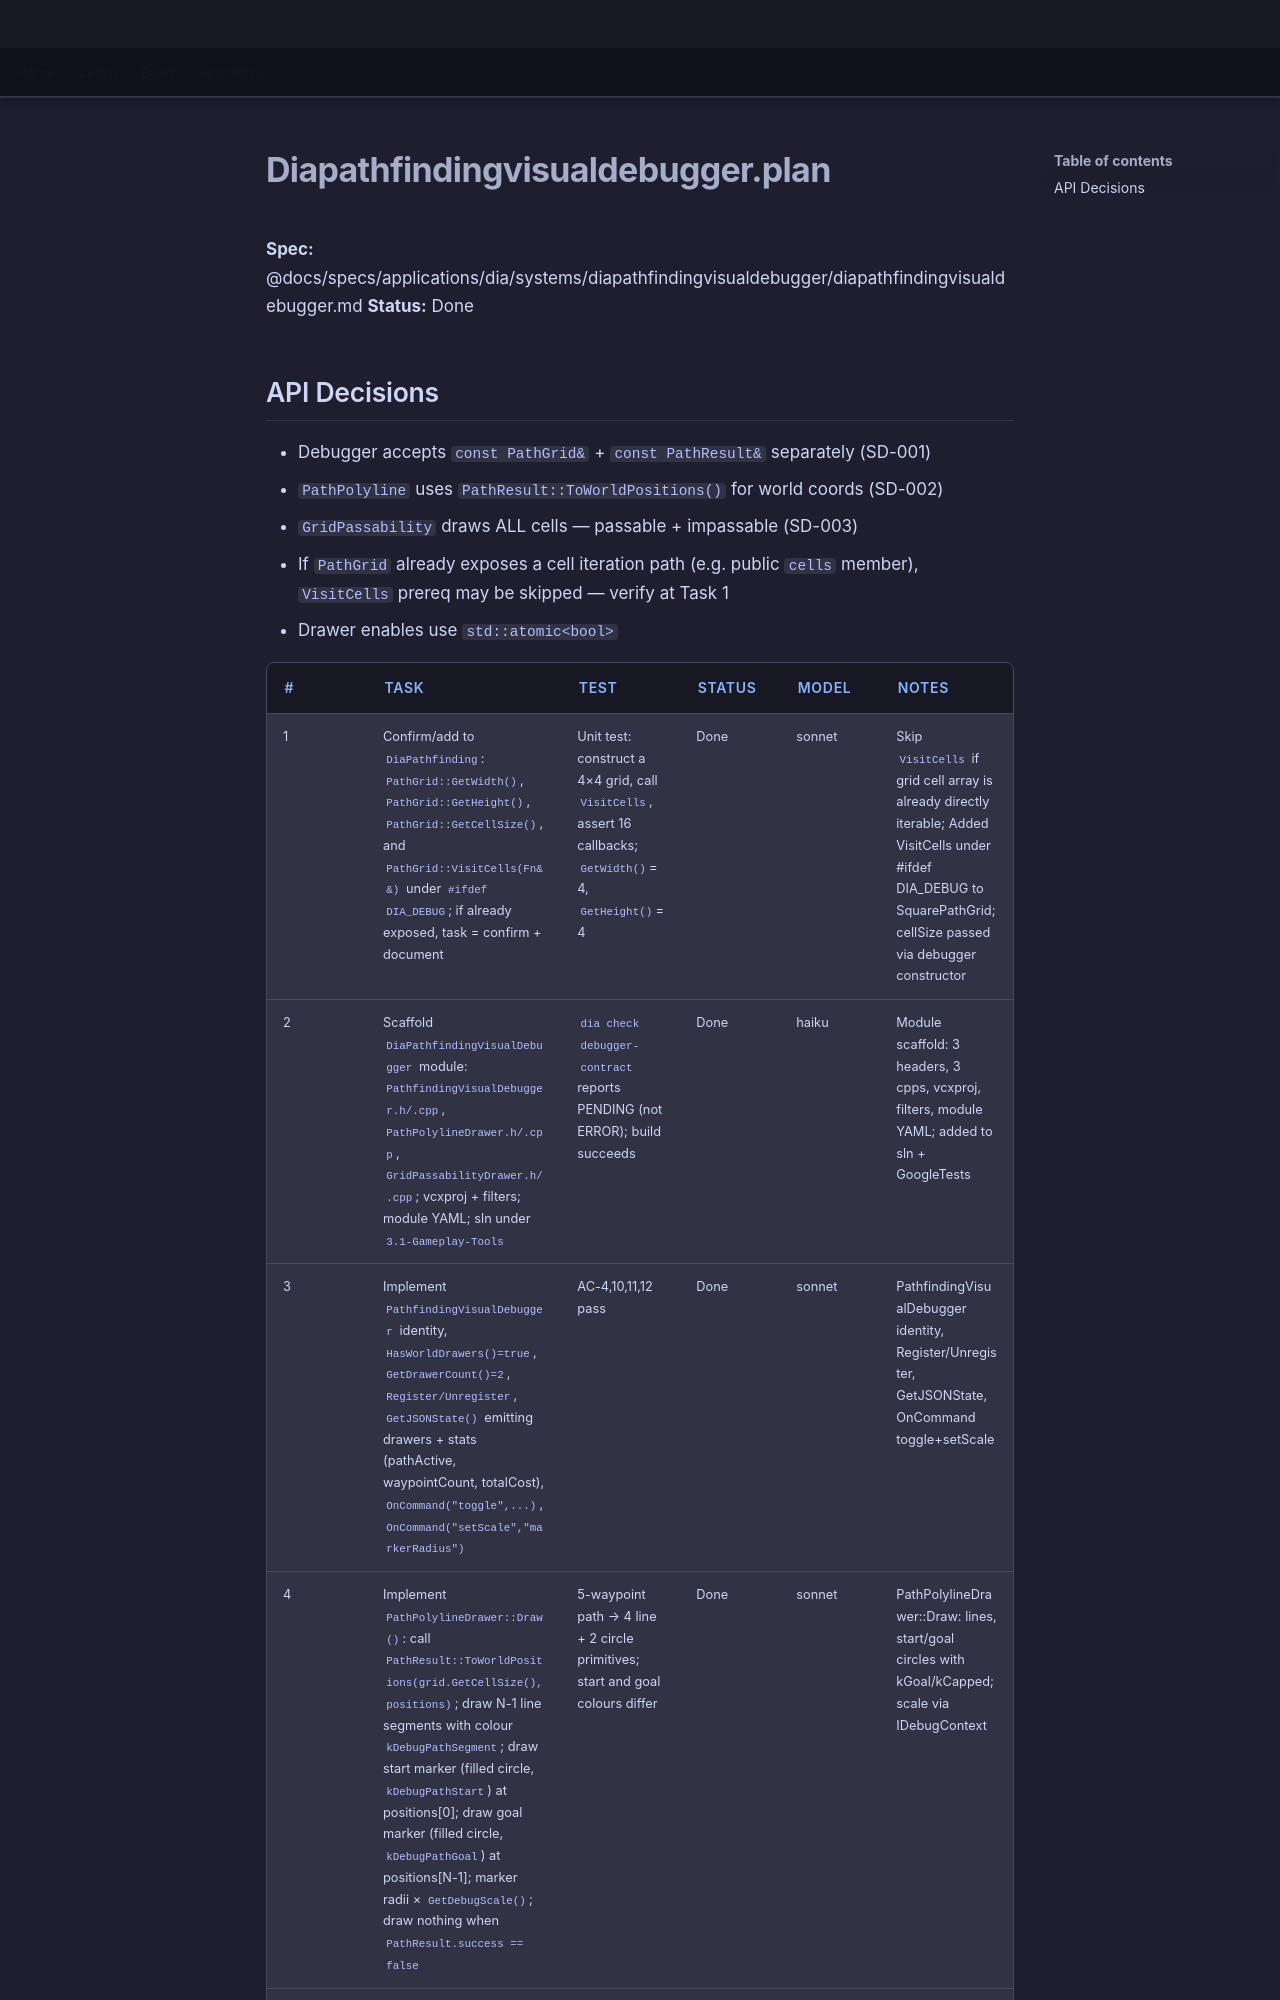

repository: LenihanConor/Cluiche · page: archive/plans/diapathfindingvisualdebugger.plan/index.html · generator: mkdocs

**Spec:** @docs/specs/applications/dia/systems/diapathfindingvisualdebugger/diapathfindingvisualdebugger.md
**Status:** Done

## API Decisions

- Debugger accepts `const PathGrid&` + `const PathResult&` separately (SD-001)
- `PathPolyline` uses `PathResult::ToWorldPositions()` for world coords (SD-002)
- `GridPassability` draws ALL cells — passable + impassable (SD-003)
- If `PathGrid` already exposes a cell iteration path (e.g. public `cells` member), `VisitCells` prereq may be skipped — verify at Task 1
- Drawer enables use `std::atomic<bool>`
